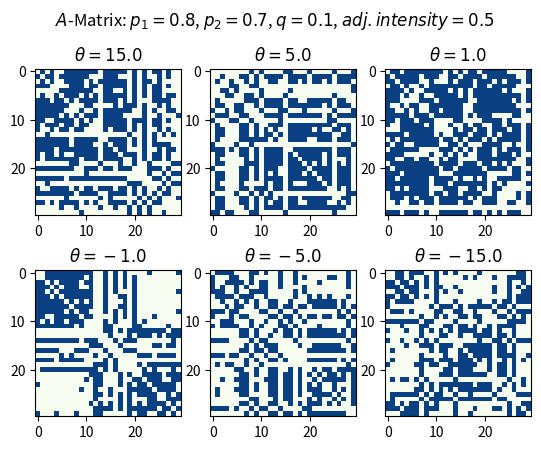

This chart was generated by the following Python code: (Note: this script raises an exception after producing the figure.)
# coding: utf-8

import numpy as np
import matplotlib.pyplot as plt
import os
import time

def main(verbose=False):
    # Use same adjacency matrix for all iterations of other variables.
    n = 30
    ami = adj_matrix_intensity = 0.5
    adj = sample_adj_matrix(n, adj_matrix_intensity)
    var_set = [[n, 0.8, 0.7, 0.1, 15.0, ami],
               [n, 0.8, 0.7, 0.1, 5.0, ami],
               [n, 0.8, 0.7, 0.1, 1.0, ami],
               [n, 0.8, 0.7, 0.1, -1.0, ami],
               [n, 0.8, 0.7, 0.1, -5.0, ami],
               [n, 0.8, 0.7, 0.1, -15.0, ami]]
    var_set = [[n, 0.8, 0.7, 0.1, 15.0, ami],
               [n, 0.8, 0.7, 0.1, 15.0, ami],
               [n, 0.8, 0.7, 0.1, 15.0, ami],
               [n, 0.8, 0.7, 0.1, 15.0, ami],
               [n, 0.8, 0.7, 0.1, 15.0, ami],
               [n, 0.8, 0.7, 0.1, 15.0, ami]]
    plot_list = []

    for v in var_set:
        n, p_pos, p_neg, p_btwn, theta_fill_value, adj_matrix_intensity = (
            var_set[0])
        a = sample_a(n, p_pos, p_neg, p_btwn, theta_fill_value, adj, verbose)
        plot_list.append(a)

    visualize(plot_list, var_set)
    return a

def visualize(plot_list, var_set):
    # Plot test figures.
    fig = plt.figure()

    # Make title using the fixed parameters of the test.
    vars1 = var_set[0]
    plt.suptitle((r'$A$-Matrix: '+r'$p_1={}$, '+r'$p_2={}$, '+r'$q={}$, '+
                  r'$adj.intensity={}$').format(vars1[1], vars1[2],
                                              vars1[3], vars1[5]))

    f1 = fig.add_subplot(231)
    f1.imshow(plot_list[0], interpolation='none', cmap='GnBu')
    f1.set_title(r'$\theta=15.0$')

    f2 = fig.add_subplot(232)
    f2.imshow(plot_list[1], interpolation='none', cmap='GnBu')
    f2.set_title(r'$\theta=5.0$')

    f3 = fig.add_subplot(233)
    f3.imshow(plot_list[2], interpolation='none', cmap='GnBu')
    f3.set_title(r'$\theta=1.0$')

    f4 = fig.add_subplot(234)
    f4.imshow(plot_list[3], interpolation='none', cmap='GnBu')
    f4.set_title(r'$\theta=-1.0$')

    f5 = fig.add_subplot(235)
    f5.imshow(plot_list[4], interpolation='none', cmap='GnBu')
    f5.set_title(r'$\theta=-5.0$')

    f6 = fig.add_subplot(236)
    f6.imshow(plot_list[5], interpolation='none', cmap='GnBu')
    f6.set_title(r'$\theta=-15.0$')

    # Save figures to directory.
    path = '/Users/<user>/Google Drive/0-LIZHEN RESEARCH/ising/'
    os.chdir(path)
    plt.savefig('fig-'+time.strftime('%Y%m%d_%H:%M:%S'))

def sample_a(n, p_pos, p_neg, p_btwn, theta_fill_value, adj, verbose):
        theta = np.empty([n, n]); theta.fill(theta_fill_value)
        #adj = sample_adj_matrix(n, adj_matrix_intensity)
        z = sample_ising(theta, adj)
        q = build_q_matrix(z, p_pos, p_neg, p_btwn)
        a = sample_sbm(q, n)

        if verbose==True:
            summarize(n, p_pos, p_neg, p_btwn, theta_fill_value,
                      adj_matrix_intensity, adj, z, q, a)
        return a

def summarize(n, p_pos, p_neg, p_btwn, theta_fill_value, adj_matrix_intensity,
              adj, z, q, a):
    print('N: ', n)
    print('Pr(1): ', p_pos)
    print('Pr(-1): ', p_neg)
    print('Pr(between): ', p_btwn)
    print('Theta fill value: ', theta_fill_value)
    print('Adjacency matrix intensity: ', adj_matrix_intensity)
    print
    print(adj)
    print("Z vector: ")
    print(z)
    print("q matrix:")
    print(q)
    print("For q: ", check_symmetry(q))
    print("a matrix:")
    print(a)
    print("For a: ", check_symmetry(a))

def sample_adj_matrix(n, p):
    """Builds random adjacency matrix.

    Creates nxn adjacency matrix (1s and 0s) representing edges between nodes.
    Each edge is sampled as an independent Bernoulli random variable with
    probability p.

    Args:
        n: Number of nodes, and size of matrix adjacency matrix.
        p: Bernoulli probabiity for each edge.

    Returns:
        adj: Adjacency matrix.
    """
    adj = np.asarray([[rbern(p) for j in range(n)] for i in range(n)])
    adj = sym_matrix(adj)
    np.fill_diagonal(adj, 0)
    return adj

def build_q_matrix(z, p_pos, p_neg, p_btwn):
    """Builds q matrix from stochastic block model.

    Compares each element in z to every other element in z, assigning link
    probabilities according to the agreement between pairs of elements.

    Args:
        z: Vector of ising assignments.
        p_pos: Link probability for pair of elements in cluster +1.
        p_neg: Link probability for pair of elements in cluster -1.
        p_btwn: Link probability for pair of elements in opposite clusters.

    Returns:
        q: Q matrix of pairwise link probabilities, given the stochastic block
            model.
    """

    def cond(i, j):
        """Determines which probability value applies for a given pair.

        Args:
            i: Reference index of z vector.
            j: Comparison index of z vector.

        Returns:
            p: Probability value.
        """
        # Probability to return, which gets reassigned given conditions.
        p = 0

        # A point and itself gets a zero, so q has zeros on diagonal.
        if i == j:
            p = 0
        else:
            # When reference element is 1, return within-cluster-1 probability
            # or cross prob.
            if z[i] == 1:
                if z[i] == z[j]:  # if pair is equal, give cluster 1 probabiity
                    p = p_pos
                else:
                    p = p_btwn
            # When reference element is -1, return within-cluster-(-1)
            # probability or cross prob.
            elif z[i] == -1:
                if z[i] == z[j]:
                    p = p_neg
                else:
                    p = p_btwn
            else:
                p = "z[i] not in [1, -1]"
        return p

    n = len(z)
    # Evaluate over all z indices; here, indices are the range 0 to n-1.
    q = np.asarray([[cond(i, j) for j in range(n)] for i in range(n)])
    return q

def check_symmetry(q): return("Symmetry: ", (q.transpose() == q).all())

def sample_sbm(q, n):
    """Samples from the Stochastic Block Model (SBM) link probability matrix.

    Args:
        q: The link probability matrix.
        n: The number of rows (and equivalently, columns) of the matrix q.

    Returns:
        a: An instance of the link matrix, based on SBM probability matrix.
    """
    a = np.asarray([[rbern(q[i, j]) for j in range(n)] for i in range(n)])
    a = sym_matrix(a)
    return a

def rbern(p):
    r = np.random.binomial(1, p)
    return r

def sym_matrix(matrix, part="upper"):
    """Makes square, symmetric matrix, from matrix and upper/lower flag.

    Requires: import numpy as np

    Supply a square matrix and a flag like "upper" or "lower", and copy the
    chosen matrix part, symmetrically, to the other part. Diagonals are left
    alone. For example:
    matrix <- [[8, 1, 2],
               [0, 8, 4],
               [0, 0, 8]]
    sym_matrix(matrix, "upper") -> [[8, 1, 2],
                                    [1, 8, 4],
                                    [2, 4, 8]]

    Args:
        matrix: Square matrix.
        part: String indicating "upper" or "lower".

    Returns:
        m: Symmetric matrix, with either upper or lower copied across the
            diagonal.
    """
    n = matrix.shape[0]
    upper_indices = np.triu_indices(n, k=1)
    lower_indices = upper_indices[1], upper_indices[0]
    m = np.copy(matrix)
    if part=="upper":
        m[lower_indices] = m[upper_indices]
    elif part=="lower":
        m[upper_indices] = m[lower_indices]
    else:
        print("Give a good 'part' definition, e.g. 'upper' or 'lower'.")

    return m

def sample_ising(theta, adj):
    """Given a matrix of agreement parameters, samples binary ising vector.

    Samples vector of 1's and -1's from a Gibbs sampled Ising Distribution.

    Args:
        theta: Agreement parameter matrix; one agreement coefficient for each
            pair of nodes.
        adj: Adjacency matrix of pairwise edge connections (binary).

    Returns:
        z_sample: Vector of n values, each either 1 or -1.
    """
    # Set up parameters and variable storage.
    n = len(theta)  # Number of nodes in graph.
    num_trials = 500  # Number of times to run the Gibbs sampler.
    burn_in = 100  # Number of Gibbs samples to discard; must be < num_trials.
    z_chain = np.zeros([num_trials, n])  # Storage for Gibbs samples, by row.

    # Initialize and store first configuration of z's.
    z0 = np.random.choice([-1, 1], n)  # Initialize z's.
    z_chain[0,:] = z0  # Store initial values as first row of z_chain.

    # Run Gibbs.
    for t in range(1, num_trials):
        z = z_chain[t-1,:]
        for i in range(n):
            # Sample each z from its full Ising model conditional.
            # pi(z_i|z_not_i) = (1/C)*exp(sum(theta*z_i*z_j)), for j's with
            #     edges to i.
            # Use adjacency matrix as indicator to pick j's.
            # Evaluate for z_i=-1 and z_i=1, normalize, then sample.
            summation_terms_neg1 = [-adj[i, j]*theta[i, j]*z[j]
                if j>i else 0 for j in range(n)]
            summation_terms_pos1 = [+adj[i, j]*theta[i, j]*z[j]
                if j>i else 0 for j in range(n)]
            pn = unnorm_prob_neg1 = np.exp(sum(summation_terms_neg1))
            pp = unnorm_prob_pos1 = np.exp(sum(summation_terms_pos1))
            # Normalize probabilities.
            pr_neg1 = pn/(pn+pp)
            pr_pos1 = pp/(pn+pp)
            # Sample z_i
            z_i_value = np.random.choice([-1, 1], p=[pr_neg1, pr_pos1])
            # Store z_i value in z_chain.
            z_chain[t, i] = z_i_value

    # Sample a z from the z_chain.
    sample_index = np.random.randint(burn_in, len(z_chain))
    z_sample = z_chain[sample_index,:]

    return z_sample



a = main(verbose=False)


